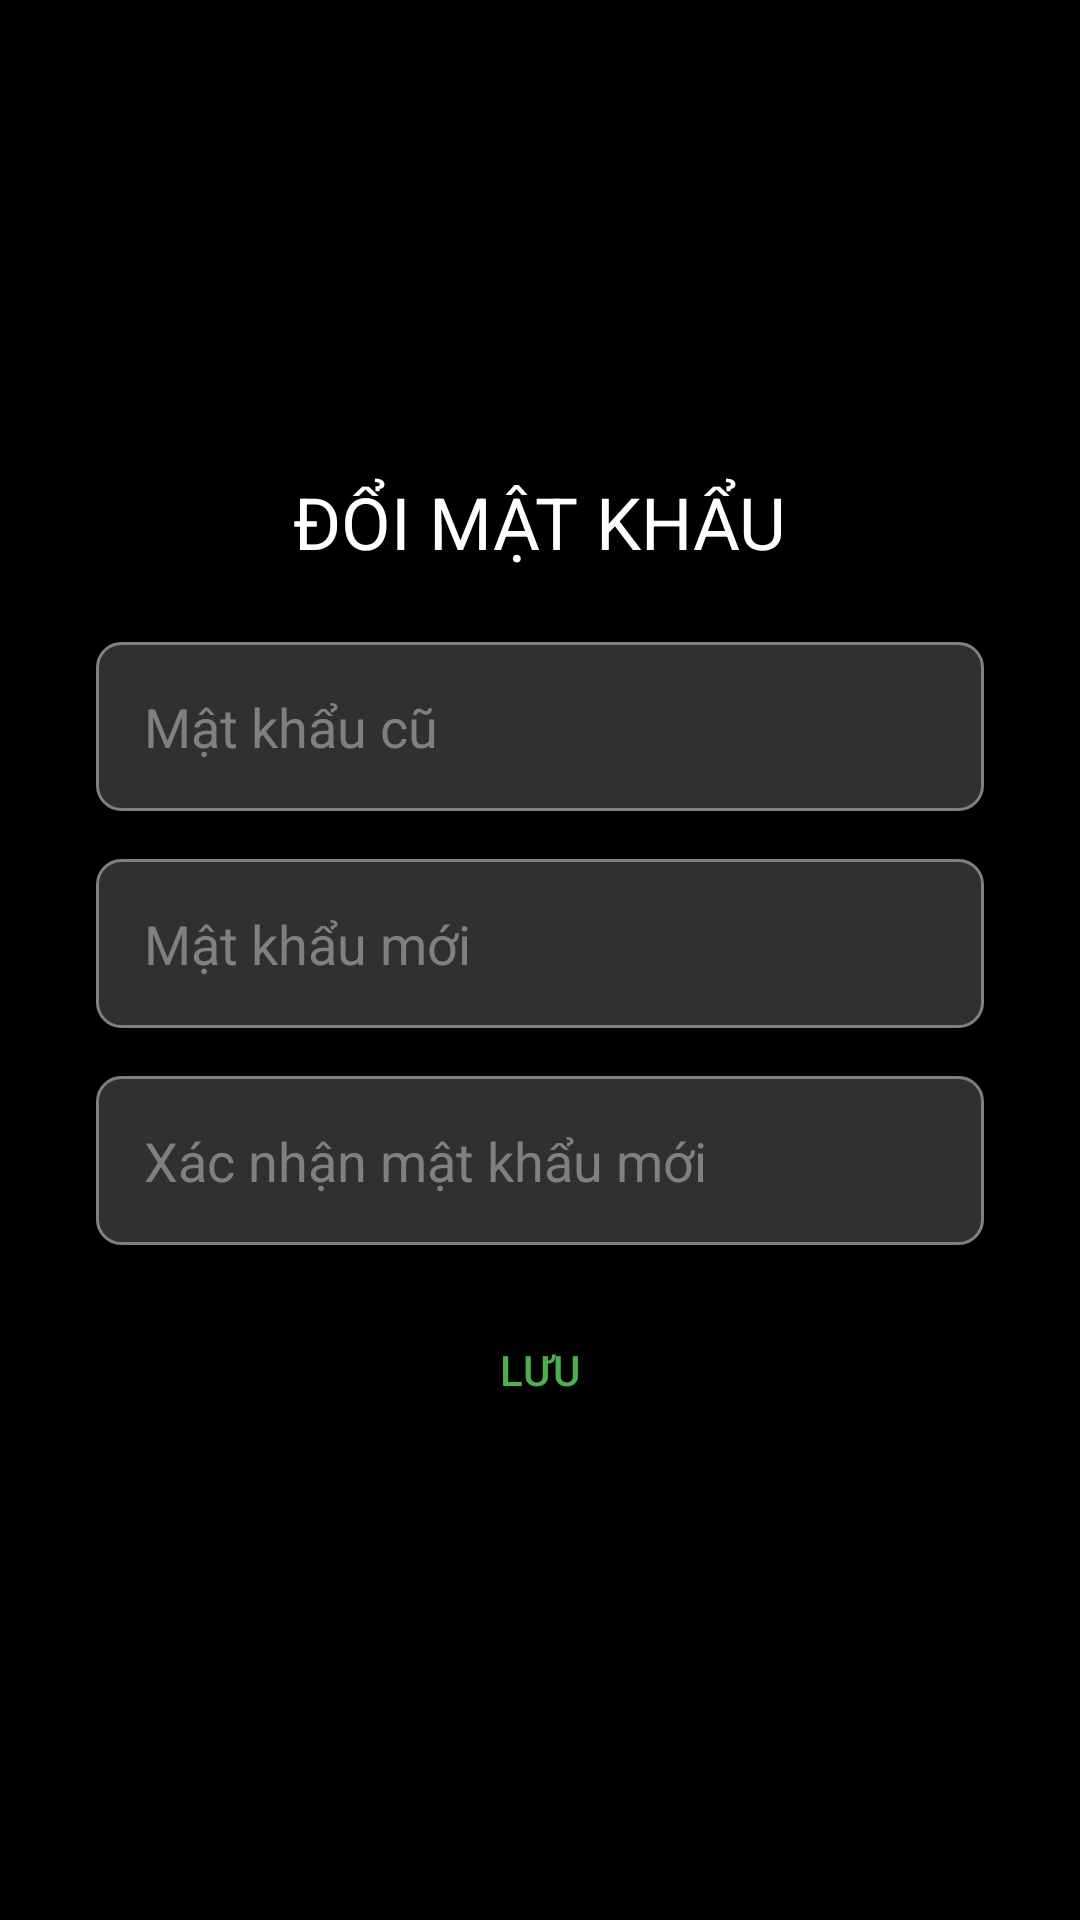

Produce the Android XML layout that renders to this screen, including the resource entries it uses.
<!-- AndroidManifest.xml: application theme Theme.Quanlychitieuapp -->
<!-- res/layout/activity_doimatkhau.xml -->
<?xml version="1.0" encoding="utf-8"?>
<androidx.coordinatorlayout.widget.CoordinatorLayout xmlns:android="http://schemas.android.com/apk/res/android"
    xmlns:app="http://schemas.android.com/apk/res-auto"
    android:layout_width="match_parent"
    android:layout_height="match_parent">


    <LinearLayout
        android:layout_width="match_parent"
        android:layout_height="match_parent"
        android:orientation="vertical"
        app:layout_behavior="@string/appbar_scrolling_view_behavior">

        
        <LinearLayout xmlns:android="http://schemas.android.com/apk/res/android"
            android:layout_width="match_parent"
            android:layout_height="match_parent"
            android:background="#000000"
            android:gravity="center"
            android:orientation="vertical">

            <TextView
                android:layout_width="wrap_content"
                android:layout_height="wrap_content"
                android:layout_marginBottom="24dp"
                android:text="ĐỔI MẬT KHẨU"
                android:textColor="#ffffff"
                android:textSize="24sp" />

            <EditText
                android:id="@+id/oldpassword"
                android:layout_width="match_parent"
                android:layout_height="wrap_content"
                android:layout_marginHorizontal="32dp"
                android:layout_marginBottom="16dp"
                android:background="@drawable/edit_text_background"
                android:hint="Mật khẩu cũ"
                android:padding="16dp"
                android:textColor="#FFFFFF"
                android:textColorHint="#808080" />

            <EditText
                android:id="@+id/newpassword"
                android:layout_width="match_parent"
                android:layout_height="wrap_content"
                android:layout_marginHorizontal="32dp"
                android:layout_marginBottom="16dp"
                android:background="@drawable/edit_text_background"
                android:hint="Mật khẩu mới"
                android:inputType="textPassword"
                android:padding="16dp"
                android:textColor="#FFFFFF"
                android:textColorHint="#808080" />

            <EditText
                android:id="@+id/confirmnewbutton"
                android:layout_width="match_parent"
                android:layout_height="wrap_content"
                android:layout_marginHorizontal="32dp"
                android:layout_marginBottom="16dp"
                android:background="@drawable/edit_text_background"
                android:hint="Xác nhận mật khẩu mới"
                android:inputType="textPassword"
                android:padding="16dp"
                android:textColor="#FFFFFF"
                android:textColorHint="#808080" />


            <Button
                android:id="@+id/doibutton"
                style="@style/ForgotPasswordButton"
                android:layout_width="match_parent"
                android:layout_height="wrap_content"
                android:layout_marginHorizontal="32dp"
                android:background="@drawable/button_background"
                android:padding="16dp"
                android:text="Lưu" />


            <TextView
                android:id="@+id/tvMessage"
                android:layout_width="wrap_content"
                android:layout_height="wrap_content"
                android:layout_gravity="center_horizontal"
                android:layout_marginTop="16dp"
                android:visibility="gone" />


        </LinearLayout>

    </LinearLayout>

</androidx.coordinatorlayout.widget.CoordinatorLayout>
<!-- resources referenced by this layout -->
<resources>
  <!-- drawable edit_text_background (drawable) -->
  <?xml version="1.0" encoding="utf-8"?>
  <shape xmlns:android="http://schemas.android.com/apk/res/android"
      android:shape="rectangle">
      <solid android:color="#303030" />
      <corners android:radius="8dp" />
      <stroke
          android:width="1dp"
          android:color="#808080" />
  </shape>
  <style name="ForgotPasswordButton" parent="Widget.AppCompat.Button.Borderless">
          <item name="android:textColor">#4CAF50</item>
      </style>
  <style name="Theme.Quanlychitieuapp" parent="Theme.MaterialComponents.DayNight.DarkActionBar">
          
          <item name="colorPrimary">@color/purple_500</item>
          <item name="colorPrimaryVariant">@color/purple_700</item>
          <item name="colorOnPrimary">@color/white</item>
          
          <item name="colorSecondary">@color/teal_200</item>
          <item name="colorSecondaryVariant">@color/teal_700</item>
          <item name="colorOnSecondary">@color/black</item>
          
          <item name="android:statusBarColor">?attr/colorPrimaryVariant</item>
          
      </style>
  <color name="purple_500">#222222</color>
  <color name="purple_700">#FF3700B3</color>
  <color name="white">#FFFFFFFF</color>
  <color name="teal_200">#FF03DAC5</color>
  <color name="teal_700">#FF018786</color>
  <color name="black">#FF000000</color>
</resources>
